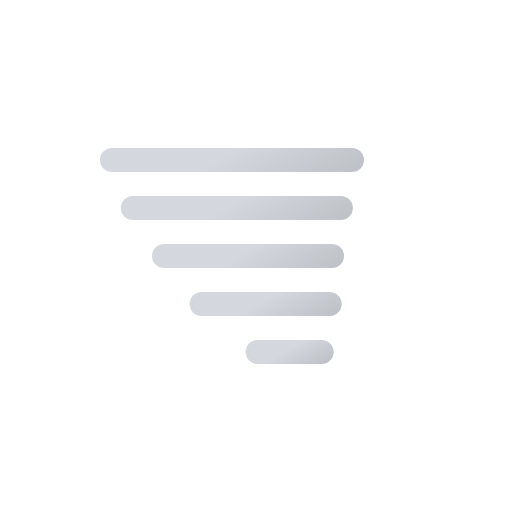
t = 0.00 s
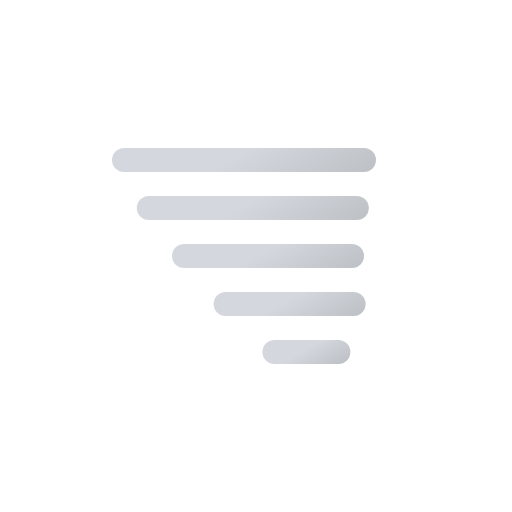
t = 0.25 s
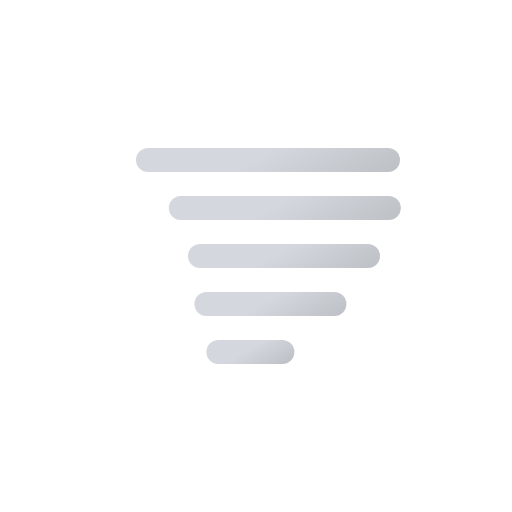
t = 0.75 s
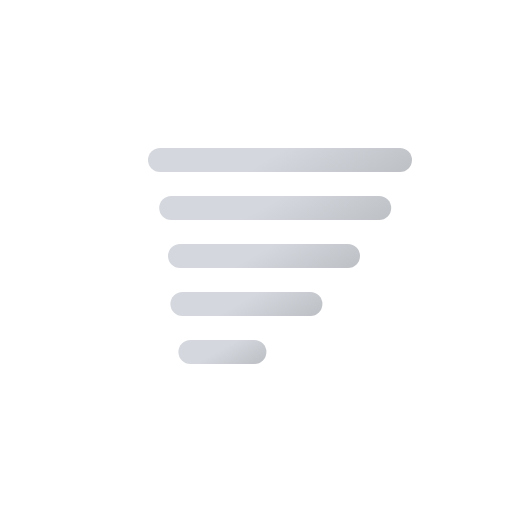
t = 1.00 s
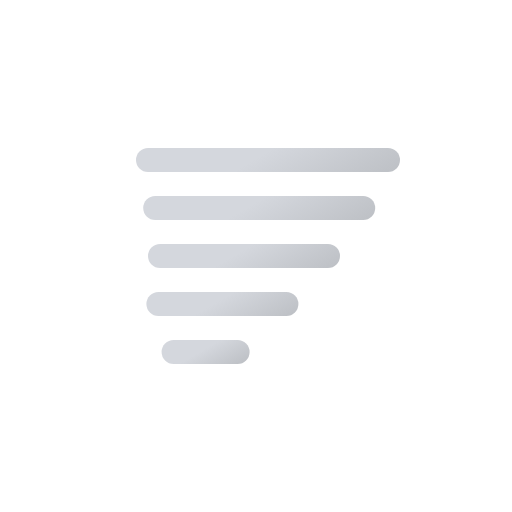
t = 1.25 s
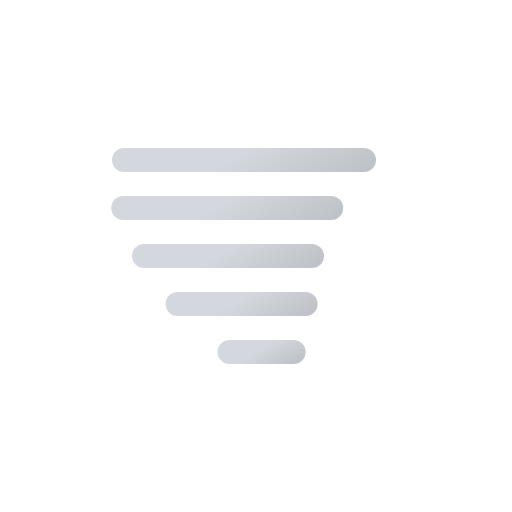
t = 1.75 s

The animated SVG that drew these frames (rendered in a browser with its animation timeline set to each time). Animation: 5 SMIL elements (animateTransform=5); one cycle of 2.00 s, repeats indefinitely.

<svg
    xmlns="http://www.w3.org/2000/svg"
    xmlns:xlink="http://www.w3.org/1999/xlink"
    viewBox="0 0 64 64"
>
    <defs>
        <linearGradient
            id="a"
            x1="27.5"
            y1="12.21"
            x2="36.5"
            y2="27.79"
            gradientUnits="userSpaceOnUse"
        >
            <stop offset="0" stop-color="#d4d7dd" />
            <stop offset="0.45" stop-color="#d4d7dd" />
            <stop offset="1" stop-color="#bec1c6" />
        </linearGradient>
        <linearGradient
            id="b"
            x1="28"
            y1="19.07"
            x2="36"
            y2="32.93"
            xlink:href="#a"
        />
        <linearGradient
            id="c"
            x1="28.63"
            y1="26.15"
            x2="35.38"
            y2="37.85"
            xlink:href="#a"
        />
        <linearGradient
            id="d"
            x1="29.25"
            y1="33.24"
            x2="34.75"
            y2="42.76"
            xlink:href="#a"
        />
        <linearGradient
            id="e"
            x1="30.25"
            y1="40.97"
            x2="33.75"
            y2="47.03"
            xlink:href="#a"
        />
    </defs>
    <line
        x1="17"
        y1="20"
        x2="47"
        y2="20"
        fill="none"
        stroke-linecap="round"
        stroke-miterlimit="10"
        stroke-width="3"
        stroke="url(#a)"
    >
        <animateTransform
            attributeName="transform"
            type="translate"
            values="-3 0; 3 0; -3 0"
            dur="2s"
            repeatCount="indefinite"
        />
    </line>
    <line
        x1="19"
        y1="26"
        x2="45"
        y2="26"
        fill="none"
        stroke-linecap="round"
        stroke-miterlimit="10"
        stroke-width="3"
        stroke="url(#b)"
    >
        <animateTransform
            attributeName="transform"
            type="translate"
            values="-4 0; 4 0; -4 0"
            dur="2s"
            begin="-0.2s"
            repeatCount="indefinite"
        />
    </line>
    <line
        x1="21.5"
        y1="32"
        x2="42.5"
        y2="32"
        fill="none"
        stroke-linecap="round"
        stroke-miterlimit="10"
        stroke-width="3"
        stroke="url(#c)"
    >
        <animateTransform
            attributeName="transform"
            type="translate"
            values="-5 0; 5 0; -5 0"
            dur="2s"
            begin="-0.4s"
            repeatCount="indefinite"
        />
    </line>
    <line
        x1="24"
        y1="38"
        x2="40"
        y2="38"
        fill="none"
        stroke-linecap="round"
        stroke-miterlimit="10"
        stroke-width="3"
        stroke="url(#d)"
    >
        <animateTransform
            attributeName="transform"
            type="translate"
            values="-6 0; 6 0; -6 0"
            dur="2s"
            begin="-0.6s"
            repeatCount="indefinite"
        />
    </line>
    <line
        x1="28"
        y1="44"
        x2="36"
        y2="44"
        fill="none"
        stroke-linecap="round"
        stroke-miterlimit="10"
        stroke-width="3"
        stroke="url(#e)"
    >
        <animateTransform
            attributeName="transform"
            type="translate"
            values="-7 0; 7 0; -7 0"
            dur="2s"
            begin="-0.8s"
            repeatCount="indefinite"
        />
    </line>
</svg>
